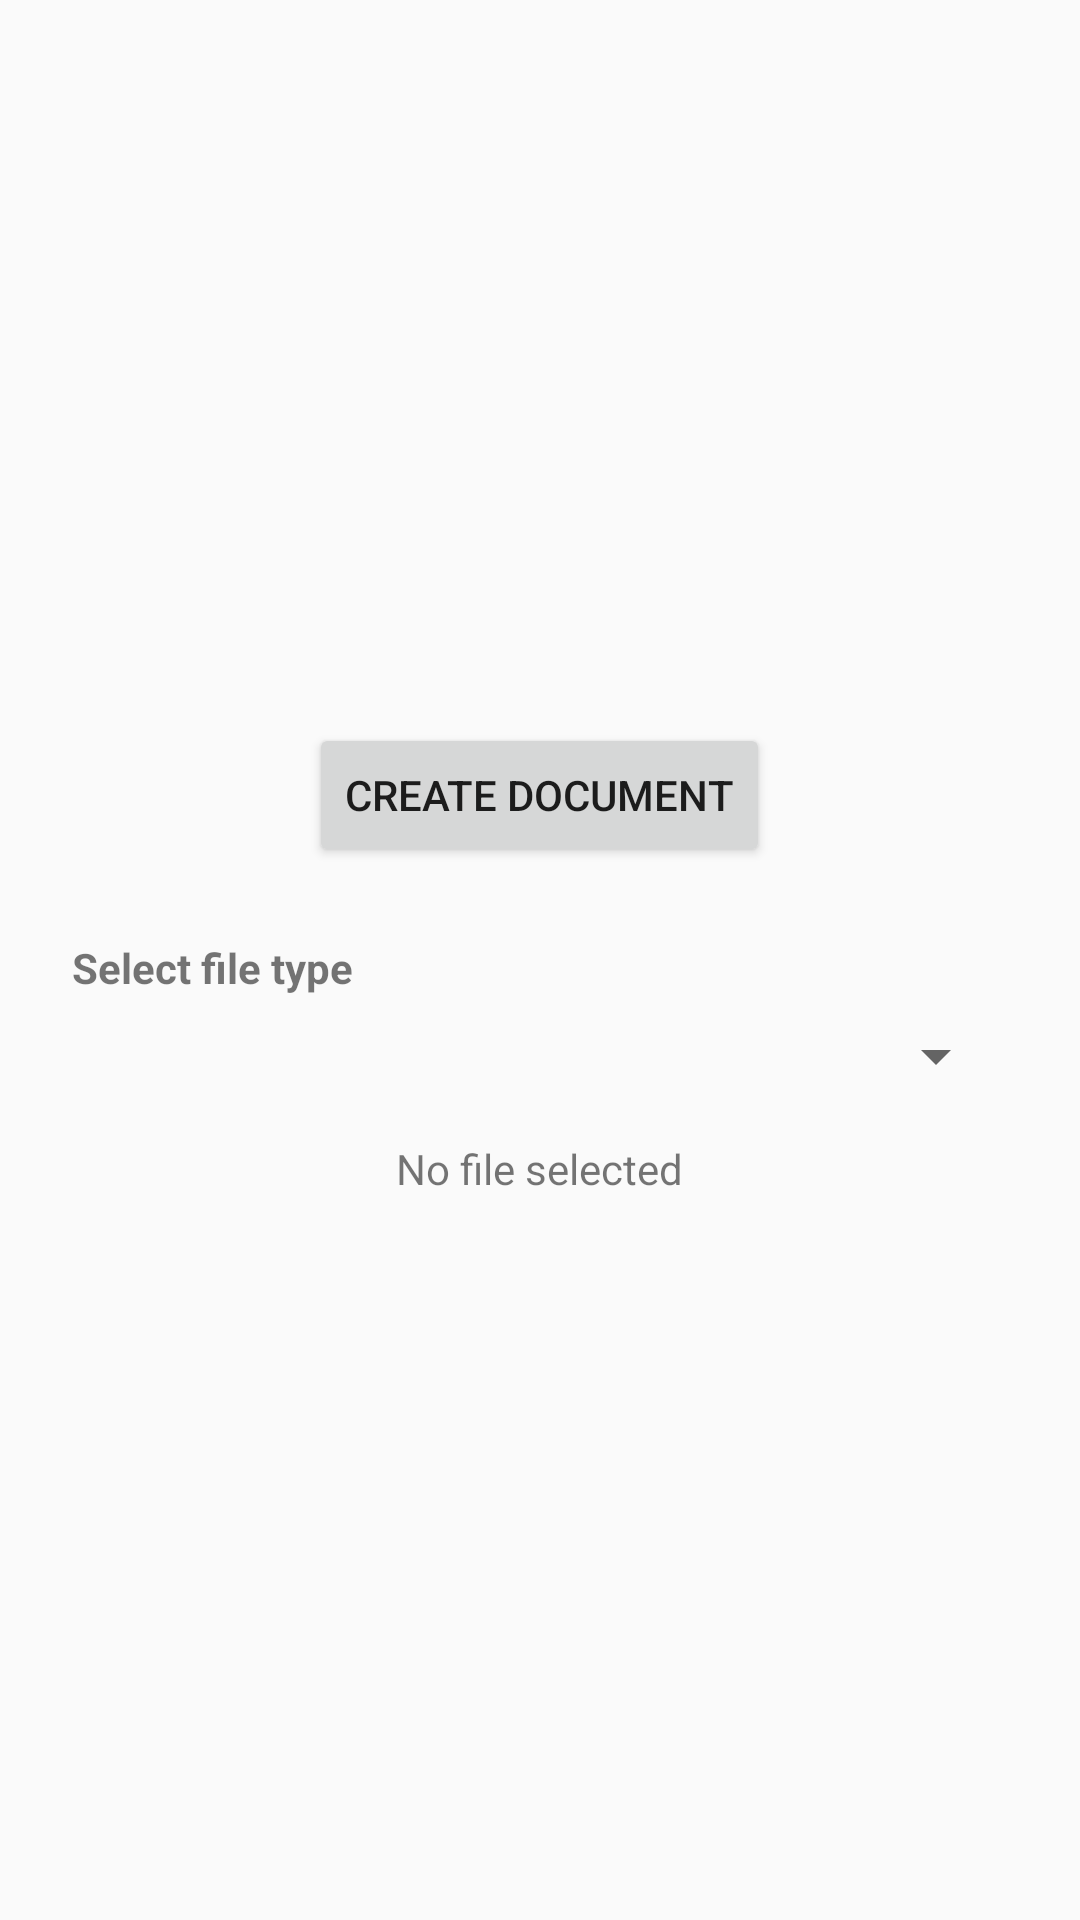

This screen was rendered from an Android layout file. Write that file and the resources it references.
<!-- AndroidManifest.xml: application theme Theme.DocsUIPickerDemo -->
<!-- res/layout/activity_create_document.xml -->
<?xml version="1.0" encoding="utf-8"?>
<LinearLayout xmlns:android="http://schemas.android.com/apk/res/android"
    android:layout_width="match_parent"
    android:layout_height="match_parent"
    android:padding="24dp"
    android:orientation="vertical"
    android:gravity="center">

    <Button
        android:id="@+id/createFileButton"
        android:layout_width="wrap_content"
        android:layout_height="wrap_content"
        android:text="@string/create_document" />

    <TextView
        android:layout_width="match_parent"
        android:layout_height="wrap_content"
        android:text="@string/select_file_type"
        android:layout_marginTop="24dp"
        android:textSize="14sp"
        android:textStyle="bold"
        android:layout_marginBottom="8dp" />

    <Spinner
        android:id="@+id/mimeTypeSpinnerCreate"
        android:layout_width="match_parent"
        android:layout_height="wrap_content" />

    <TextView
        android:id="@+id/createdFileText"
        android:layout_width="wrap_content"
        android:layout_height="wrap_content"
        android:text="@string/no_file_selected"
        android:layout_marginTop="16dp" />
</LinearLayout>
<!-- resources referenced by this layout -->
<resources>
  <string name="create_document">Create Document</string>
  <string name="no_file_selected">No file selected</string>
  <string name="select_file_type">Select file type</string>
  <style name="Theme.DocsUIPickerDemo" parent="android:Theme.Material.Light.NoActionBar" />
</resources>
